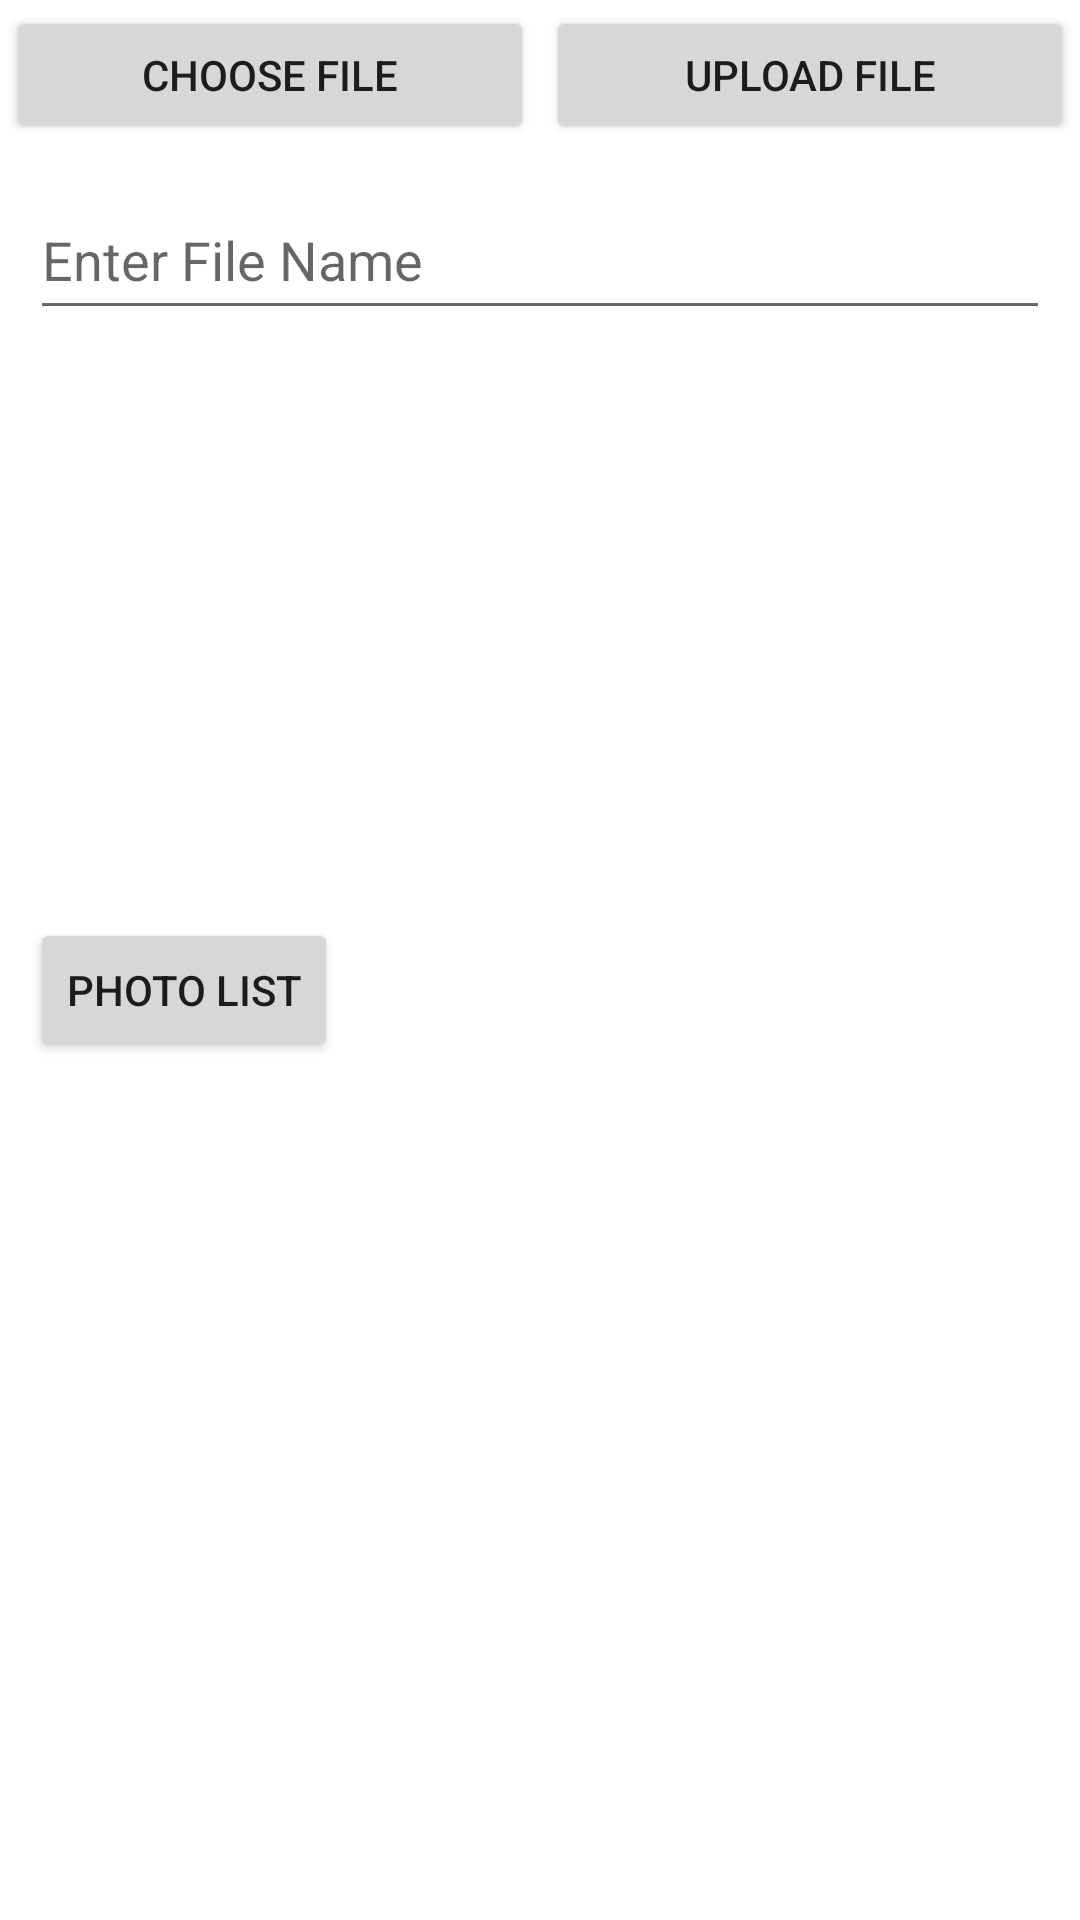

Here is an Android app screen rendered from its layout file. Give the layout XML and the strings, colors and styles it references.
<!-- AndroidManifest.xml: application theme Theme.GoogleAuthenticationDemo -->
<!-- res/layout/activity_storage.xml -->
<?xml version="1.0" encoding="utf-8"?>
<LinearLayout xmlns:android="http://schemas.android.com/apk/res/android"
    xmlns:app="http://schemas.android.com/apk/res-auto"
    xmlns:tools="http://schemas.android.com/tools"
    android:layout_width="match_parent"
    android:layout_height="match_parent"
    android:orientation="vertical"
    tools:context=".Stroage.StorageActivity">

    <LinearLayout
        android:layout_width="match_parent"
        android:layout_height="50dp"
        android:orientation="horizontal"
        android:weightSum="2">

        <Button
            android:id="@+id/chooseFile"
            android:layout_width="0dp"
            android:layout_height="match_parent"
            android:layout_weight="1"
            android:text="Choose File"
            android:layout_margin="2dp"/>
        <Button
            android:id="@+id/uploadFile"
            android:layout_width="0dp"
            android:layout_height="match_parent"
            android:layout_weight="1"
            android:text="Upload File"
            android:layout_margin="2dp"/>

    </LinearLayout>

    <EditText
        android:layout_width="match_parent"
        android:layout_height="50dp"
        android:layout_margin="10dp"
        android:hint="Enter File Name"
        android:id="@+id/edt_filename"/>

    <ImageView
        android:id="@+id/setImage"
        android:layout_width="127dp"
        android:layout_height="127dp"
        android:layout_margin="10dp"
        android:onClick="image"
        android:layout_gravity="center"
        android:scaleType="centerCrop"
        android:src="@mipmap/ic_launcher" />

    <TextView
        android:layout_width="wrap_content"
        android:layout_height="wrap_content"
        android:layout_margin="10dp"
        android:id="@+id/path"/>

    <Button
        android:layout_width="wrap_content"
        android:layout_height="wrap_content"
        android:text="photo List"
        android:layout_marginLeft="10dp"
        android:onClick="photolist"/>

</LinearLayout>
<!-- resources referenced by this layout -->
<resources>
  <style name="Theme.GoogleAuthenticationDemo" parent="Theme.MaterialComponents.DayNight.DarkActionBar">
          
          <item name="colorPrimary">@color/purple_500</item>
          <item name="colorPrimaryVariant">@color/purple_700</item>
          <item name="colorOnPrimary">@color/white</item>
          
          <item name="colorSecondary">@color/teal_200</item>
          <item name="colorSecondaryVariant">@color/teal_700</item>
          <item name="colorOnSecondary">@color/black</item>
          
          <item name="android:statusBarColor" tools:targetApi="l">?attr/colorPrimaryVariant</item>
          
      </style>
  <!-- not gathered from this repository: default colours our renderer supplied (Android Studio template values) -->
  <color name="purple_500">#FF6200EE</color>
  <color name="purple_700">#FF3700B3</color>
  <color name="teal_200">#FF03DAC5</color>
  <color name="teal_700">#FF018786</color>
  <color name="black">#FF000000</color>
  <color name="white">#FFFFFFFF</color>
</resources>
